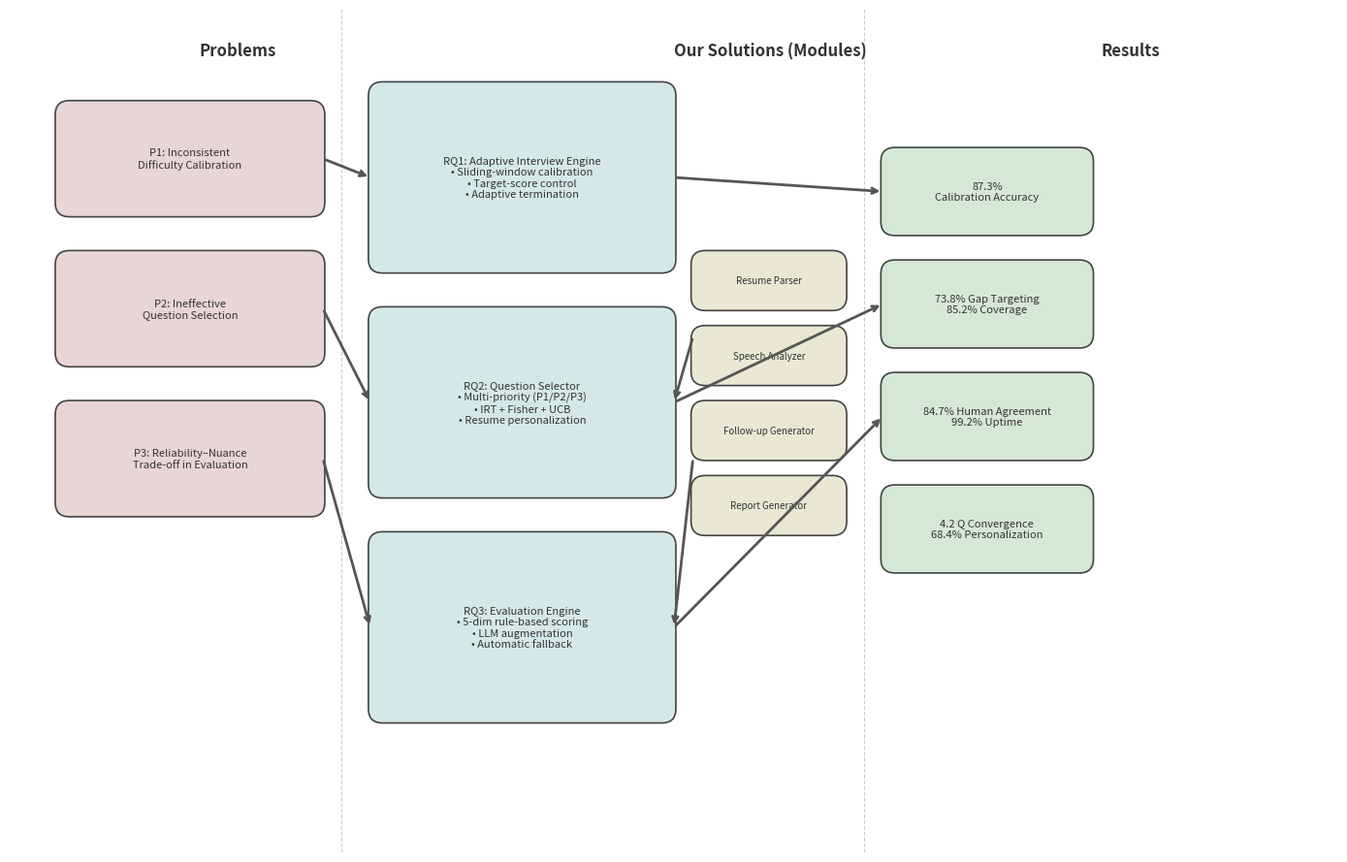

Python code for this plot:
#!/usr/bin/env python3
"""
Generate the main architecture diagram: Problems -> Solutions (Modules) -> Results
Output: architecture.pdf (vector) and architecture.png (raster)
"""
import matplotlib.pyplot as plt
import matplotlib.patches as mpatches
from matplotlib.patches import FancyBboxPatch, FancyArrowPatch
import matplotlib.lines as mlines

# Figure setup
fig, ax = plt.subplots(1, 1, figsize=(14, 9))
ax.set_xlim(0, 14)
ax.set_ylim(0, 9)
ax.axis('off')

# Colors (professional palette)
C_PROBLEM = '#E8D5D5'   # light red
C_SOLUTION = '#D5E8E8'  # light teal
C_MODULE = '#E8E8D5'    # light yellow
C_RESULT = '#D5E8D5'    # light green
C_ARROW = '#555555'
C_TEXT = '#333333'

def draw_box(ax, x, y, w, h, text, color, fontsize=9, bold=False):
    """Draw a rounded box with text."""
    box = FancyBboxPatch((x, y), w, h, boxstyle="round,pad=0.02,rounding_size=0.15",
                         facecolor=color, edgecolor='#444', linewidth=1.2)
    ax.add_patch(box)
    weight = 'bold' if bold else 'normal'
    ax.text(x + w/2, y + h/2, text, ha='center', va='center', fontsize=fontsize,
            color=C_TEXT, fontweight=weight, wrap=True)

def draw_arrow(ax, x1, y1, x2, y2, color=C_ARROW):
    """Draw arrow from (x1,y1) to (x2,y2)."""
    ax.annotate('', xy=(x2, y2), xytext=(x1, y1),
                arrowprops=dict(arrowstyle='->', color=color, lw=2))

# === SECTION 1: Problems (存在问题) ===
ax.text(2, 8.5, 'Problems', fontsize=12, fontweight='bold', color=C_TEXT)
problems = [
    ('P1: Inconsistent\nDifficulty Calibration', 0.5, 6.8, 2.8, 1.2),
    ('P2: Ineffective\nQuestion Selection', 0.5, 5.2, 2.8, 1.2),
    ('P3: Reliability–Nuance\nTrade-off in Evaluation', 0.5, 3.6, 2.8, 1.2),
]
for text, x, y, w, h in problems:
    draw_box(ax, x, y, w, h, text, C_PROBLEM, fontsize=8)

# === SECTION 2: Solutions / Modules (我们的实现方案) ===
ax.text(7, 8.5, 'Our Solutions (Modules)', fontsize=12, fontweight='bold', color=C_TEXT)
solutions = [
    ('RQ1: Adaptive Interview Engine\n• Sliding-window calibration\n• Target-score control\n• Adaptive termination', 3.8, 6.2, 3.2, 2.0),
    ('RQ2: Question Selector\n• Multi-priority (P1/P2/P3)\n• IRT + Fisher + UCB\n• Resume personalization', 3.8, 3.8, 3.2, 2.0),
    ('RQ3: Evaluation Engine\n• 5-dim rule-based scoring\n• LLM augmentation\n• Automatic fallback', 3.8, 1.4, 3.2, 2.0),
]
for text, x, y, w, h in solutions:
    draw_box(ax, x, y, w, h, text, C_SOLUTION, fontsize=8)

# Supporting modules
support = [
    ('Resume Parser', 7.2, 5.8, 1.6, 0.6),
    ('Speech Analyzer', 7.2, 5.0, 1.6, 0.6),
    ('Follow-up Generator', 7.2, 4.2, 1.6, 0.6),
    ('Report Generator', 7.2, 3.4, 1.6, 0.6),
]
for text, x, y, w, h in support:
    draw_box(ax, x, y, w, h, text, C_MODULE, fontsize=7)

# === SECTION 3: Results (最后的结果) ===
ax.text(11.5, 8.5, 'Results', fontsize=12, fontweight='bold', color=C_TEXT)
results = [
    ('87.3%\nCalibration Accuracy', 9.2, 6.6, 2.2, 0.9),
    ('73.8% Gap Targeting\n85.2% Coverage', 9.2, 5.4, 2.2, 0.9),
    ('84.7% Human Agreement\n99.2% Uptime', 9.2, 4.2, 2.2, 0.9),
    ('4.2 Q Convergence\n68.4% Personalization', 9.2, 3.0, 2.2, 0.9),
]
for text, x, y, w, h in results:
    draw_box(ax, x, y, w, h, text, C_RESULT, fontsize=8)

# === Arrows: Problems -> Solutions -> Results ===
# P1 -> RQ1
draw_arrow(ax, 3.3, 7.4, 3.8, 7.2)
# P2 -> RQ2
draw_arrow(ax, 3.3, 5.8, 3.8, 4.8)
# P3 -> RQ3
draw_arrow(ax, 3.3, 4.2, 3.8, 2.4)

# Solutions -> Results
draw_arrow(ax, 7.0, 7.2, 9.2, 7.05)
draw_arrow(ax, 7.0, 4.8, 9.2, 5.85)
draw_arrow(ax, 7.0, 2.4, 9.2, 4.65)

# Supporting modules arrows (to RQ2, RQ3)
draw_arrow(ax, 7.2, 5.5, 7.0, 4.8)
draw_arrow(ax, 7.2, 4.2, 7.0, 2.4)

# Section dividers (vertical lines)
ax.axvline(x=3.5, color='#ccc', linestyle='--', linewidth=0.8)
ax.axvline(x=9.0, color='#ccc', linestyle='--', linewidth=0.8)

plt.tight_layout()
plt.savefig('architecture.pdf', bbox_inches='tight', dpi=300)
plt.savefig('architecture.png', bbox_inches='tight', dpi=300)
print('Saved architecture.pdf and architecture.png')
plt.close()
